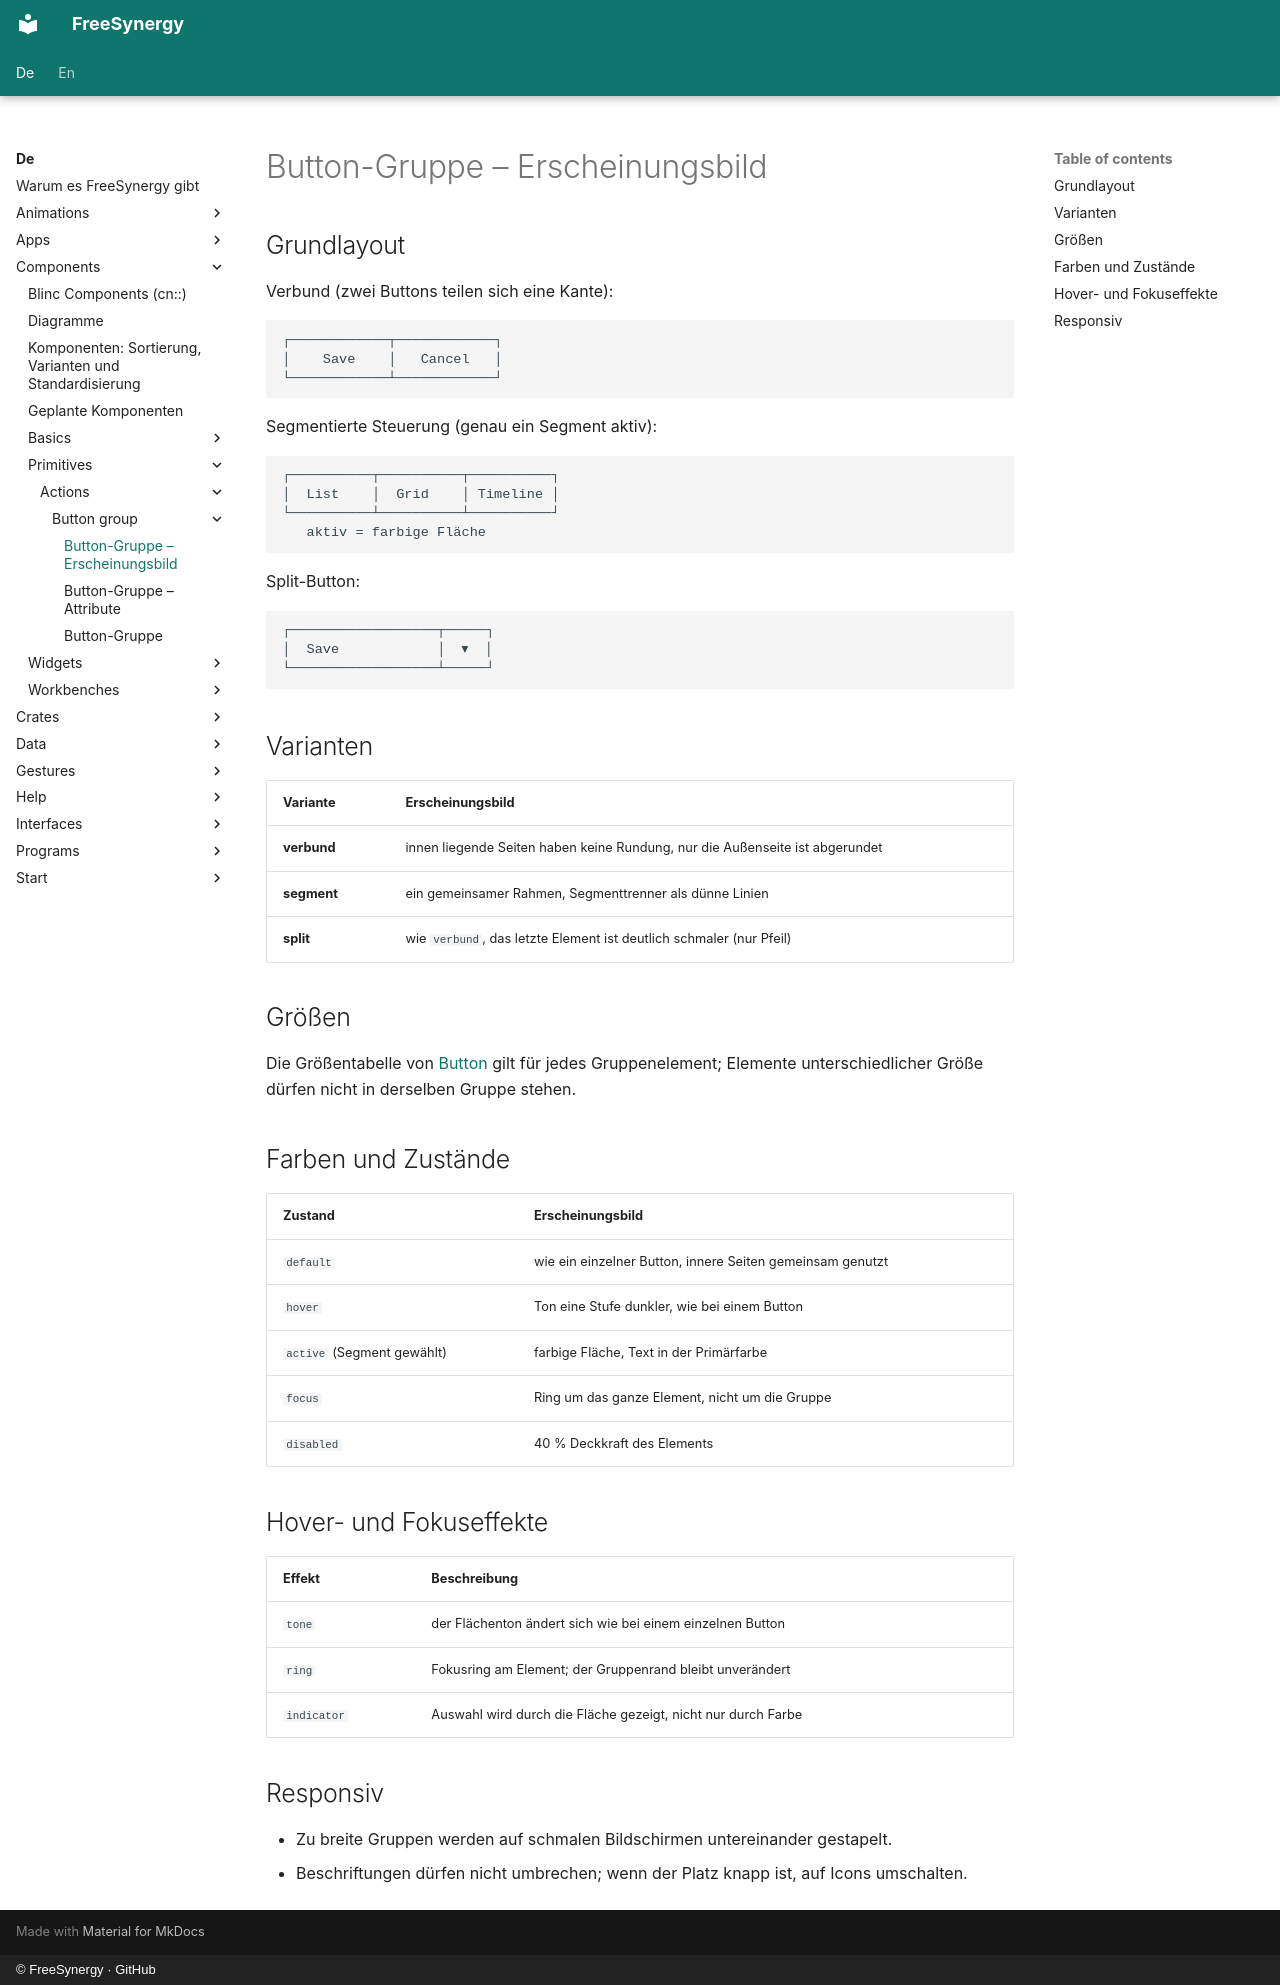

repository: FreeSynergy/fs-documentation · page: de/components/primitives/actions/button-group/appearance/index.html · generator: mkdocs · copyright: © FreeSynergy · GitHub

# Button-Gruppe – Erscheinungsbild

## Grundlayout

Verbund (zwei Buttons teilen sich eine Kante):

```
┌────────────┬────────────┐
│    Save    │   Cancel   │
└────────────┴────────────┘
```

Segmentierte Steuerung (genau ein Segment aktiv):

```
┌──────────┬──────────┬──────────┐
│  List    │  Grid    │ Timeline │
└──────────┴──────────┴──────────┘
   aktiv = farbige Fläche
```

Split-Button:

```
┌──────────────────┬─────┐
│  Save            │  ▾  │
└──────────────────┴─────┘
```

## Varianten

| Variante | Erscheinungsbild |
|---------|------------|
| **verbund** | innen liegende Seiten haben keine Rundung, nur die Außenseite ist abgerundet |
| **segment** | ein gemeinsamer Rahmen, Segmenttrenner als dünne Linien |
| **split** | wie `verbund`, das letzte Element ist deutlich schmaler (nur Pfeil) |

## Größen

Die Größentabelle von [Button](../button/) gilt für jedes Gruppenelement;
Elemente unterschiedlicher Größe dürfen nicht in derselben Gruppe stehen.

## Farben und Zustände

| Zustand | Erscheinungsbild |
|-------|------------|
| `default` | wie ein einzelner Button, innere Seiten gemeinsam genutzt |
| `hover` | Ton eine Stufe dunkler, wie bei einem Button |
| `active` (Segment gewählt) | farbige Fläche, Text in der Primärfarbe |
| `focus` | Ring um das ganze Element, nicht um die Gruppe |
| `disabled` | 40 % Deckkraft des Elements |

## Hover- und Fokuseffekte

| Effekt | Beschreibung |
|--------|-------------|
| `tone` | der Flächenton ändert sich wie bei einem einzelnen Button |
| `ring` | Fokusring am Element; der Gruppenrand bleibt unverändert |
| `indicator` | Auswahl wird durch die Fläche gezeigt, nicht nur durch Farbe |

## Responsiv

- Zu breite Gruppen werden auf schmalen Bildschirmen untereinander gestapelt.
- Beschriftungen dürfen nicht umbrechen; wenn der Platz knapp ist, auf Icons umschalten.
